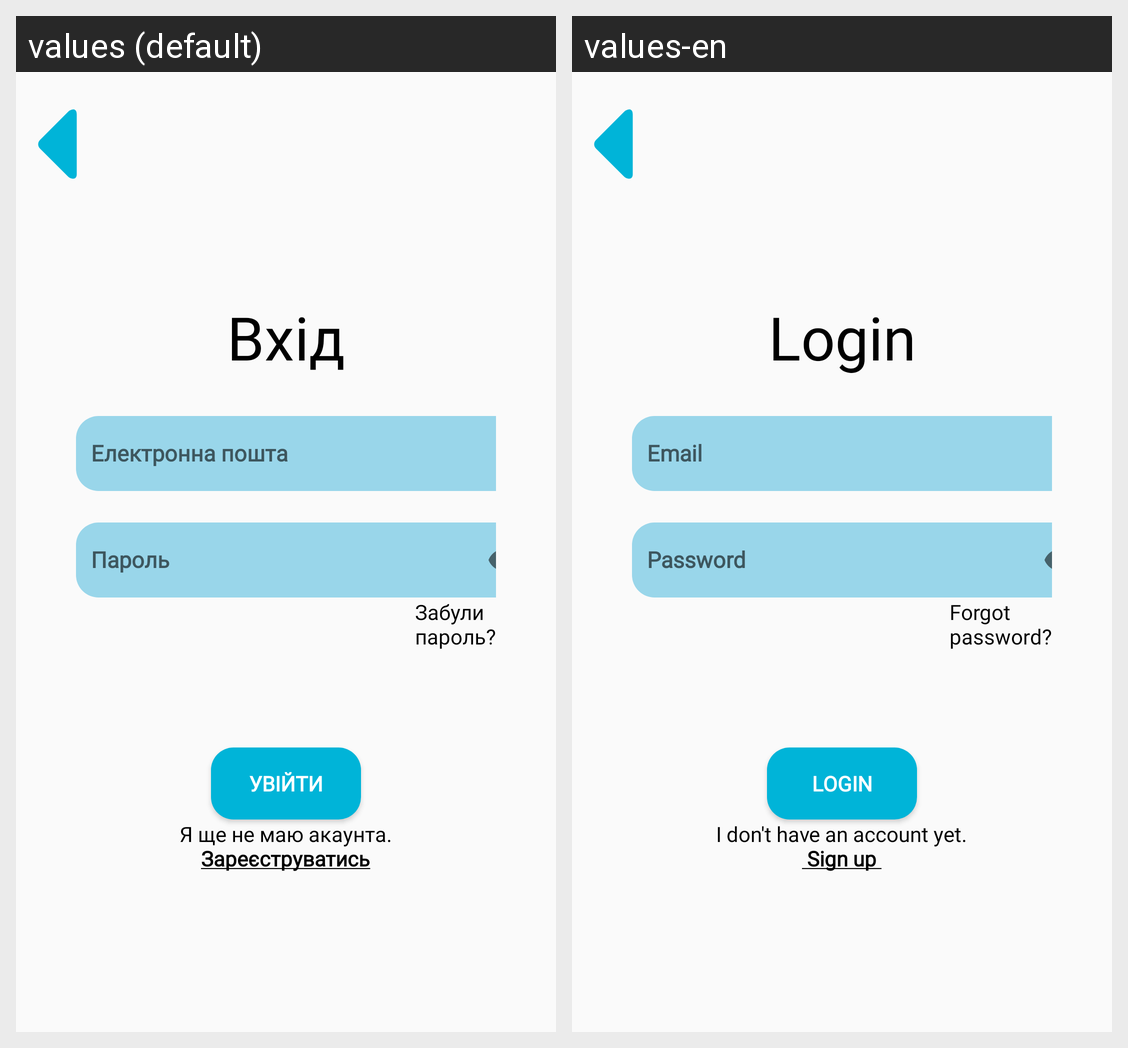

Translations of the strings shown on this Android screen, per locale in the grid:
Android screen res/layout/activity_login.xml rendered under 2 locales, left to right: values (default), values-en. Device: Nexus 5 (rendered at 1080×1920; each locale shown at half size, 540×960, under a caption strip naming it); theme Theme.FreeWill.
Strings drawn on this screen, with the default value and each locale's value (text and hints the layout hard-codes, and strings that could not be matched under every locale, appear in the picture but are not listed):

entrance_1
  values: Вхід
  values-en: Login

entrance_btn
  values: Увійти
  values-en: Login

forget_pass
  values: Забули 
      пароль?
  values-en: Forgot 
      password?
